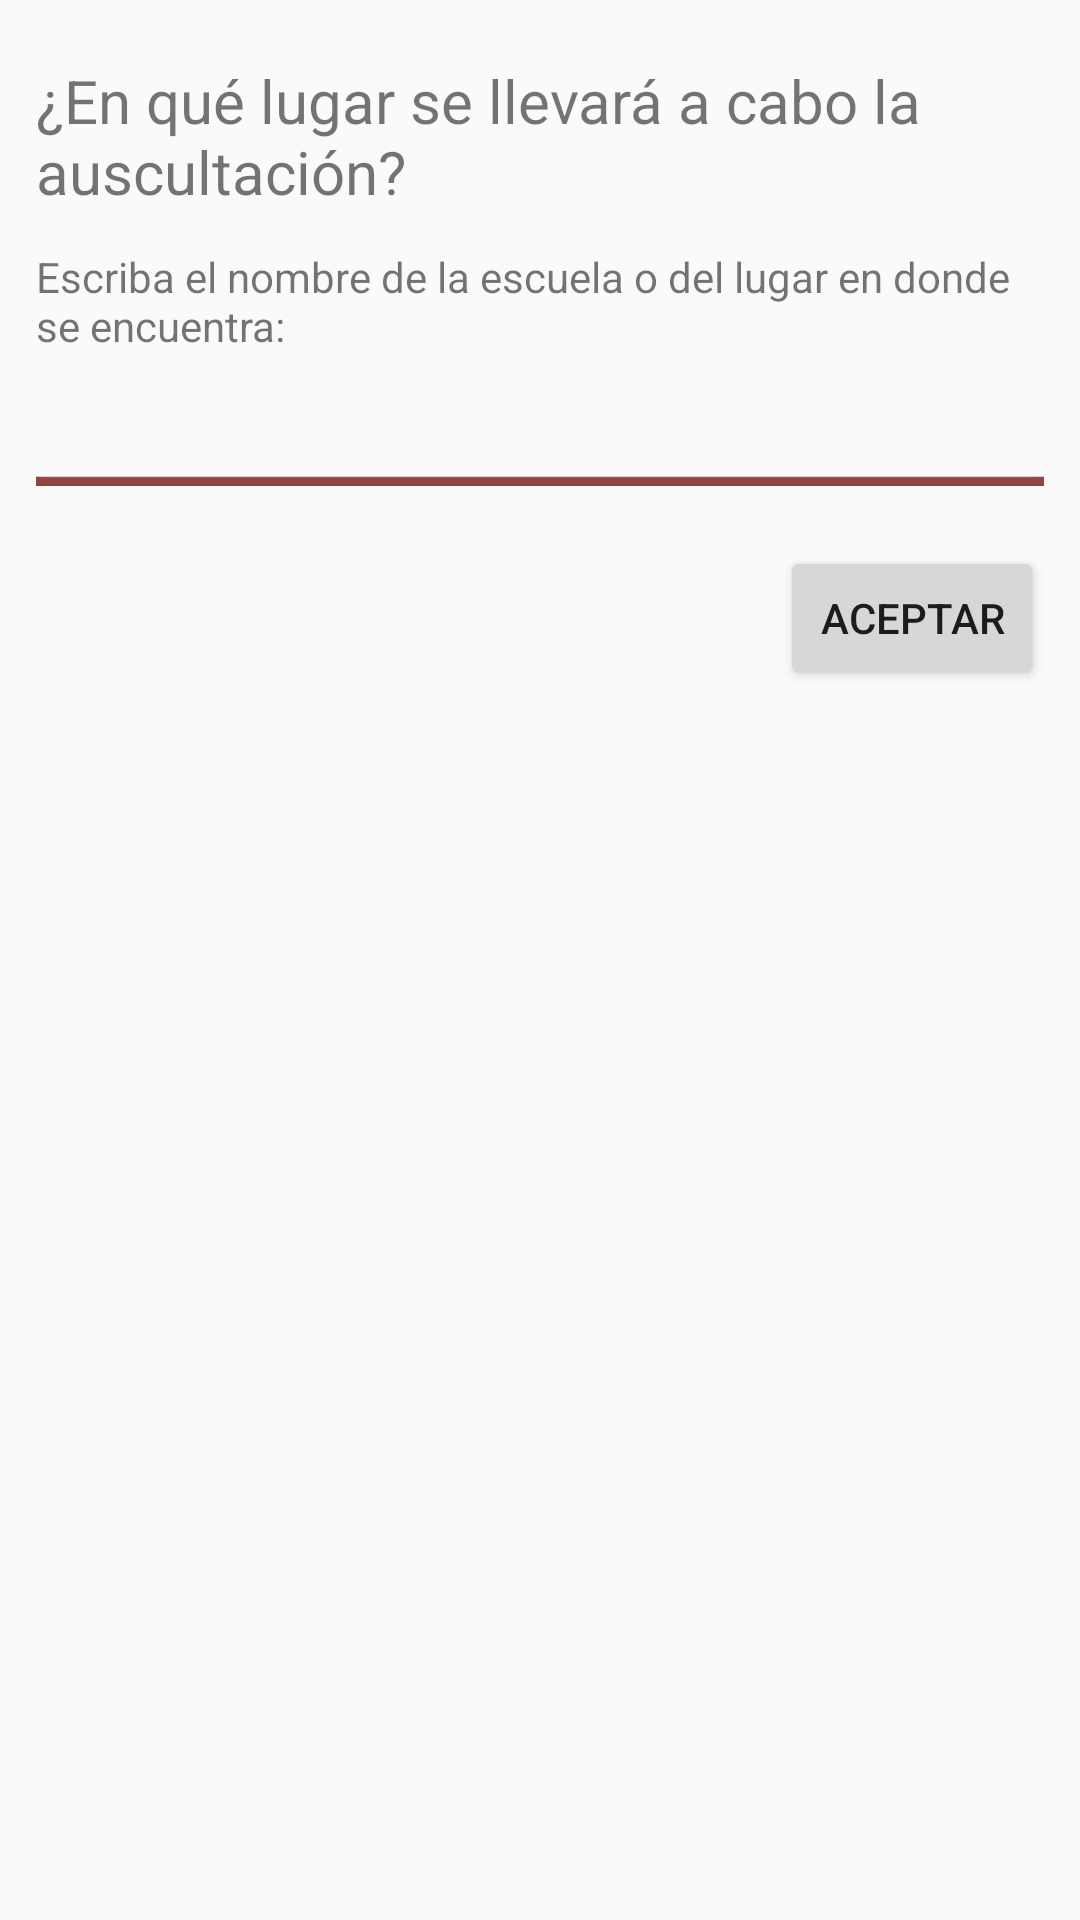

Android layout source for this screen:
<!-- AndroidManifest.xml: application theme CustomActionBarTheme -->
<!-- res/layout/especificar_zona_votacion.xml -->
<?xml version="1.0" encoding="utf-8"?>
<RelativeLayout xmlns:android="http://schemas.android.com/apk/res/android"
    android:layout_width="match_parent"
    android:layout_height="match_parent" >

    <TextView
        android:id="@+id/greeting_tag"
        android:layout_width="match_parent"
        android:layout_height="wrap_content"
        android:layout_alignParentTop="true"
        android:layout_marginEnd="12sp"
        android:layout_marginLeft="12sp"
        android:layout_marginRight="12sp"
        android:layout_marginStart="12sp"
        android:layout_marginTop="20sp"
        android:text="@string/define_zona_votacion"
        android:textSize="20sp" />

    <TextView
        android:id="@+id/first_time_tag"
        android:layout_width="match_parent"
        android:layout_height="wrap_content"
        android:layout_below="@+id/greeting_tag"
        android:layout_marginEnd="12sp"
        android:layout_marginLeft="12sp"
        android:layout_marginRight="12sp"
        android:layout_marginStart="12sp"
        android:layout_marginTop="12sp"
        android:text="@string/especifique_zona" />

    <EditText
        android:id="@+id/location_text"
        android:layout_width="match_parent"
        android:layout_height="32sp"
        android:layout_below="@+id/first_time_tag"
        android:layout_marginEnd="12sp"
        android:layout_marginLeft="12sp"
        android:layout_marginRight="12sp"
        android:layout_marginStart="12sp"
        android:layout_marginTop="12sp"
        android:background="@drawable/input_box_1"
        android:inputType="text" />

    <Button
        android:id="@+id/confirmar"
        android:layout_width="wrap_content"
        android:layout_height="wrap_content"
        android:layout_marginEnd="12sp"
        android:layout_marginRight="12sp"
        android:layout_marginStart="12sp"
        android:layout_marginLeft="12sp"
        android:layout_marginTop="20sp"
        android:layout_alignParentEnd="true"
        android:layout_alignParentRight="true"
        android:layout_below="@+id/location_text"
        android:onClick="aceptar"
        android:text="@string/aceptar"/>
</RelativeLayout>
<!-- resources referenced by this layout -->
<resources>
  <!-- drawable input_box_1: png bitmap (drawable, 272 bytes) -->
  <string name="aceptar">ACEPTAR</string>
  <string name="define_zona_votacion">¿En qué lugar se llevará a cabo la auscultación?</string>
  <string name="especifique_zona">Escriba el nombre de la escuela o del lugar en donde se encuentra:</string>
  <style name="CustomActionBarTheme" parent="@style/Theme.AppCompat.Light.DarkActionBar">
          <item name="actionBarStyle">@style/MyActionBar</item>
          <item name="actionBarTabTextStyle">@style/TabTextStyle</item>
          <item name="actionMenuTextColor">@color/actionbar_text</item>
      </style>
  <style name="MyActionBar" parent="@style/Widget.AppCompat.ActionBar">
          <item name="titleTextStyle">@style/TitleTextStyle</item>
          <item name="background">@drawable/my_action_bar</item>
          <item name="backgroundStacked">@drawable/my_tab_action_bar</item>
          <item name="backgroundSplit">@drawable/my_split_action_bar</item>
      </style>
  <style name="TabTextStyle" parent="@style/Widget.AppCompat.ActionBar.TabText">
          <item name="android:textColor">@color/actionbar_text</item>
      </style>
  <color name="actionbar_text">#e6e6e6</color>
  <style name="TitleTextStyle" parent="@style/TextAppearance.AppCompat.Widget.ActionBar.Title">
          <item name="android:textColor">@color/actionbar_text</item>
      </style>
  <!-- drawable my_action_bar: png bitmap (drawable, 213 bytes) -->
  <!-- drawable my_tab_action_bar: png bitmap (drawable, 261 bytes) -->
  <!-- drawable my_split_action_bar: png bitmap (drawable, 201 bytes) -->
</resources>
